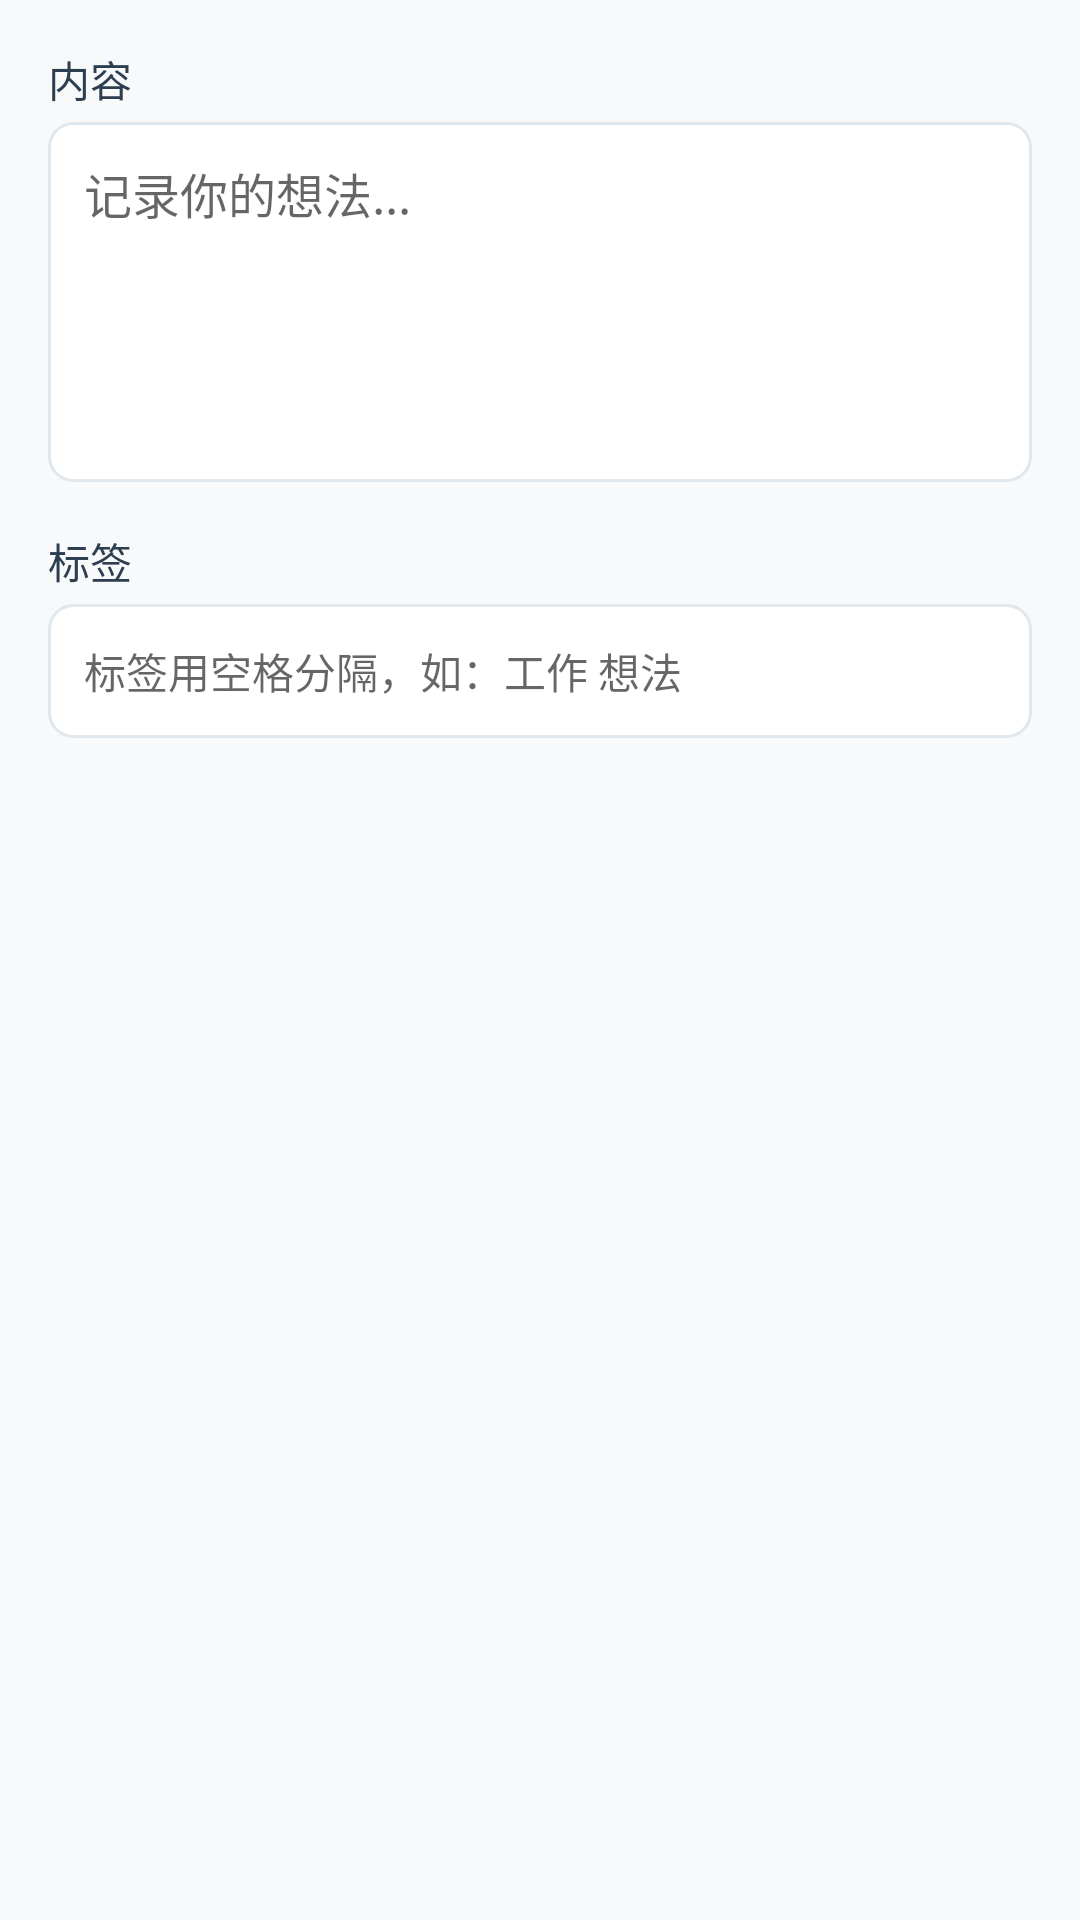

Write the Android layout XML for this screen, with the resource values it uses.
<!-- AndroidManifest.xml: application theme Theme.FlomoNotes -->
<!-- res/layout/dialog_add_note.xml -->
<?xml version="1.0" encoding="utf-8"?>
<LinearLayout xmlns:android="http://schemas.android.com/apk/res/android"
    android:layout_width="match_parent"
    android:layout_height="wrap_content"
    android:orientation="vertical"
    android:padding="16dp">

    <TextView
        android:layout_width="wrap_content"
        android:layout_height="wrap_content"
        android:text="内容"
        android:textSize="14sp"
        android:textColor="#2c3e50"
        android:layout_marginBottom="4dp" />

    <EditText
        android:id="@+id/editTextContent"
        android:layout_width="match_parent"
        android:layout_height="120dp"
        android:gravity="top"
        android:hint="记录你的想法..."
        android:background="@drawable/edit_text_background"
        android:padding="12dp"
        android:textSize="16sp"
        android:inputType="textMultiLine"
        android:scrollbars="vertical" />

    <TextView
        android:layout_width="wrap_content"
        android:layout_height="wrap_content"
        android:text="标签"
        android:textSize="14sp"
        android:textColor="#2c3e50"
        android:layout_marginTop="16dp"
        android:layout_marginBottom="4dp" />

    <EditText
        android:id="@+id/editTextTags"
        android:layout_width="match_parent"
        android:layout_height="wrap_content"
        android:hint="标签用空格分隔，如：工作 想法"
        android:background="@drawable/edit_text_background"
        android:padding="12dp"
        android:textSize="14sp"
        android:inputType="text" />

</LinearLayout>
<!-- resources referenced by this layout -->
<resources>
  <!-- drawable edit_text_background (drawable) -->
  <?xml version="1.0" encoding="utf-8"?>
  <shape xmlns:android="http://schemas.android.com/apk/res/android">
      <solid android:color="#ffffff"/>
      <corners android:radius="8dp"/>
      <stroke android:width="1dp" android:color="#e1e8ed"/>
  </shape>
  <style name="Theme.FlomoNotes" parent="Theme.MaterialComponents.DayNight.NoActionBar">
          
          <item name="colorPrimary">@color/primary</item>
          <item name="colorPrimaryVariant">@color/primary_dark</item>
          <item name="colorOnPrimary">@color/white</item>
          
          <item name="colorSecondary">@color/teal_200</item>
          <item name="colorSecondaryVariant">@color/teal_700</item>
          <item name="colorOnSecondary">@color/black</item>
          
          <item name="android:statusBarColor" tools:targetApi="l">@color/primary</item>
          
          <item name="android:windowBackground">@color/background</item>
      </style>
  <color name="primary">#3498db</color>
  <color name="primary_dark">#2980b9</color>
  <color name="white">#FFFFFFFF</color>
  <color name="teal_200">#FF03DAC5</color>
  <color name="teal_700">#FF018786</color>
  <color name="black">#FF000000</color>
  <color name="background">#f8f9fa</color>
</resources>
